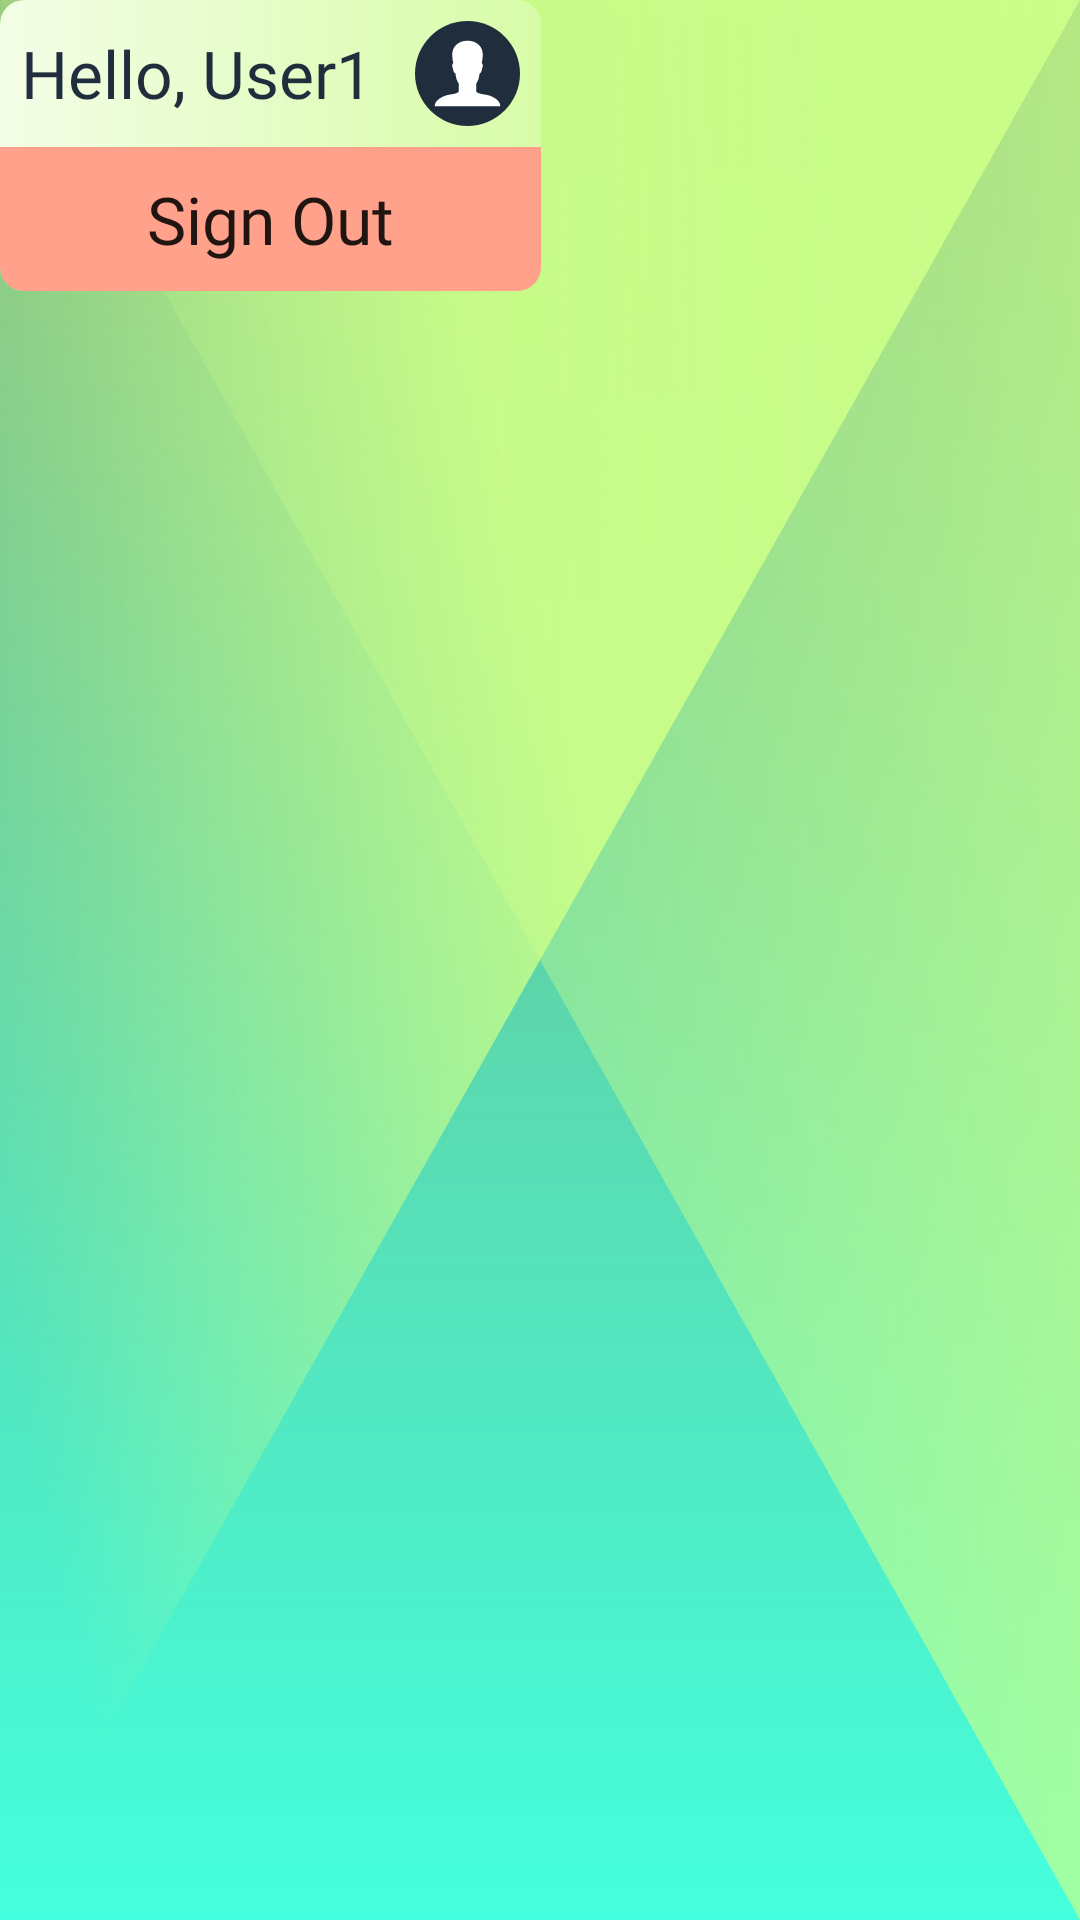

This screen was rendered from an Android layout file. Write that file and the resources it references.
<!-- AndroidManifest.xml: application theme Theme.FactOrCapGame -->
<!-- res/layout/signed_user_layout.xml -->
<?xml version="1.0" encoding="utf-8"?>
<LinearLayout xmlns:android="http://schemas.android.com/apk/res/android"
        xmlns:app="http://schemas.android.com/apk/res-auto"
        android:layout_width="wrap_content"
        android:layout_height="wrap_content">

    <androidx.cardview.widget.CardView
            android:id="@+id/signed_user_cardview"
            android:layout_width="wrap_content"
            android:layout_height="wrap_content"
            app:cardElevation="0dp"
            app:cardMaxElevation="0dp"
            app:cardPreventCornerOverlap="false"
            app:cardCornerRadius="8dp">

        <LinearLayout
                android:layout_width="wrap_content"
                android:layout_height="wrap_content"
                android:orientation="vertical"
                android:background="@drawable/gradient_google_sign_in"
                android:animateLayoutChanges="true">


            <LinearLayout
                    android:layout_width="wrap_content"
                    android:layout_height="wrap_content"
                    android:gravity="center_vertical"
                    android:orientation="horizontal">

                <TextView
                        android:id="@+id/username_textview"
                        android:layout_width="wrap_content"
                        android:maxWidth="240dp"
                        android:layout_height="wrap_content"
                        android:layout_margin="7dp"
                        android:text="Hello, User1"
                        android:maxLines="1"
                        android:ellipsize="end"
                        android:textSize="22sp"
                        android:layout_marginEnd="10dp"
                        android:textColor="?attr/textAppearanceHeadline2"
                        android:fontFamily="@font/norwester" />

                <ImageView
                        android:id="@+id/user_portrait"
                        android:layout_width="35dp"
                        android:layout_height="35dp"
                        android:layout_margin="7dp"
                        android:layout_weight="1"
                        android:background="@drawable/circle_background"
                        android:backgroundTint="?attr/textAppearanceHeadline2"
                        android:src="@drawable/ic_person"
                        android:contentDescription="@string/profile_picture_placeholder"
                        android:scaleType="fitCenter" />

            </LinearLayout>

            <LinearLayout
                    android:id="@+id/sign_out_layout"
                    android:layout_width="match_parent"
                    android:layout_height="wrap_content"
                    android:orientation="horizontal"
                    android:layout_gravity="right"
                    android:visibility="visible">

                <Button
                        android:id="@+id/sign_out_button"
                        android:layout_width="match_parent"
                        android:layout_height="wrap_content"
                        android:text="Sign Out"
                        android:textSize="22sp"
                        android:textAllCaps="false"
                        android:letterSpacing="0"
                        android:background="@drawable/red_rectangle_background"
                        android:theme="@style/Button.Variant"
                        android:fontFamily="@font/norwester" />

            </LinearLayout>

        </LinearLayout>


    </androidx.cardview.widget.CardView>

</LinearLayout>
<!-- resources referenced by this layout -->
<resources>
  <!-- drawable circle_background (drawable) -->
  <?xml version="1.0" encoding="utf-8"?>
  <shape xmlns:android="http://schemas.android.com/apk/res/android"
          android:shape="oval">
      <solid android:color="?attr/colorPrimary" />
  </shape>
  <!-- drawable red_rectangle_background (drawable) -->
  <?xml version="1.0" encoding="utf-8"?>
  <ripple
          xmlns:android="http://schemas.android.com/apk/res/android"
          android:color="?attr/textAppearanceCaption">
  
      <item android:id="@android:id/mask">
  
          <shape android:shape="rectangle">
              <solid android:color="?attr/textAppearanceBody2"/>
          </shape>
  
      </item>
  
      <item android:id="@android:id/background">
  
          <shape android:shape="rectangle">
              <solid android:color="?attr/colorAccent"/>
          </shape>
  
      </item>
  
  </ripple>
  <string name="profile_picture_placeholder">Profile picture</string>
  <style name="Button.Variant" parent="ThemeOverlay.AppCompat">
          <item name="colorPrimary">@color/primary_red</item>
      </style>
  <color name="primary_red">#FFFFA18B</color>
  <color name="primary_green">#C9FB88</color>
  <color name="secondary_green">#FF55E4BC</color>
  <color name="white">#FFFFFFFF</color>
  <color name="online_indicator_color">#3FC282</color>
  <color name="offline_indicator_color">#777799</color>
  <color name="font_color">#1F2D3D</color>
  <color name="green_gradient_start">#BBC9FB88</color>
  <color name="green_gradient_end">#66E2FBC1</color>
  <color name="edit_gradient_start">#CCDFEFCB</color>
  <color name="edit_gradient_end">#33E2FBC1</color>
  <color name="ripple_color_light">#82FFFFFF</color>
  <color name="ripple_color_item">#ffffffff</color>
  <color name="ripple_color">#42ffffff</color>
  <style name="MaterialAlertDialog.App" parent="MaterialAlertDialog.MaterialComponents">
          <item name="shapeAppearance">@style/ShapeAppearance.App.MediumComponent</item>
          <item name="android:background">@color/white</item>
      </style>
  <style name="MaterialAlertDialog.App.Title.Text" parent="MaterialAlertDialog.MaterialComponents.Title.Text">
          <item name="android:textColor">?attr/textAppearanceHeadline2</item>
          <item name="android:textSize">24sp</item>
      </style>
  <style name="Widget.App.ButtonPositive" parent="Widget.MaterialComponents.Button.TextButton.Dialog">
          <item name="colorPrimaryVariant">?attr/colorOnPrimary</item>
          <item name="colorSecondaryVariant">?attr/colorOnPrimary</item>
          <item name="materialThemeOverlay">?attr/colorOnPrimary</item>
          <item name="android:textColor">@color/font_color</item>
          <item name="shapeAppearance">@style/ShapeAppearance.App.SmallComponent</item>
          <item name="backgroundTint">@color/secondary_green</item>
      </style>
  <style name="Widget.App.ButtonNegative" parent="Widget.MaterialComponents.Button.TextButton.Dialog">
          <item name="colorPrimaryVariant">?attr/colorAccent</item>
          <item name="colorSecondaryVariant">?attr/colorAccent</item>
          <item name="materialThemeOverlay">?attr/colorAccent</item>
          <item name="android:textColor">?attr/colorAccent</item>
          <item name="shapeAppearance">@style/ShapeAppearance.App.SmallComponent</item>
      </style>
  <style name="ShapeAppearance.App.MediumComponent" parent="ShapeAppearance.MaterialComponents.MediumComponent">
          <item name="cornerSize">8dp</item>
      </style>
  <style name="ShapeAppearance.App.SmallComponent" parent="ShapeAppearance.MaterialComponents.SmallComponent">
          <item name="cornerSize">8dp</item>
      </style>
</resources>
